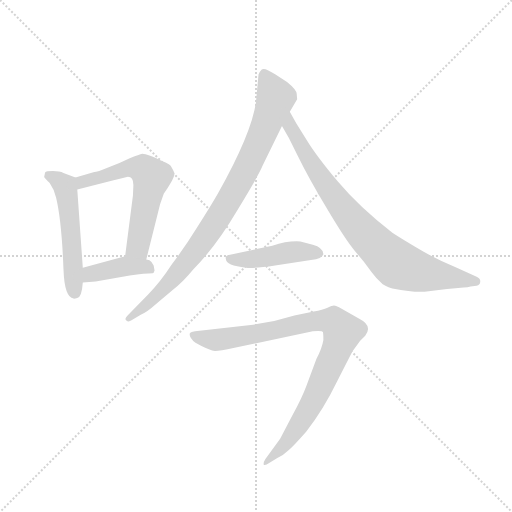
t = 0.00 s
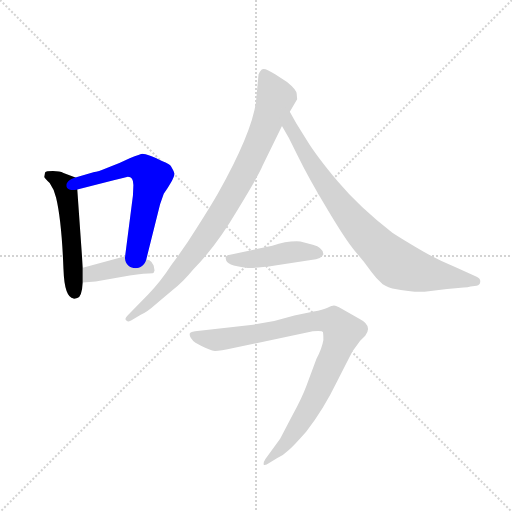
t = 1.11 s
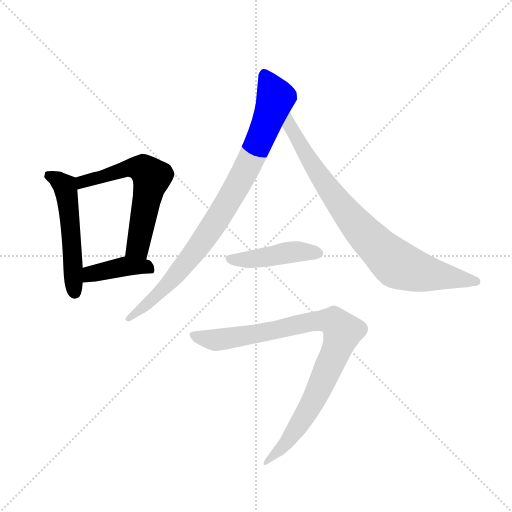
t = 2.22 s
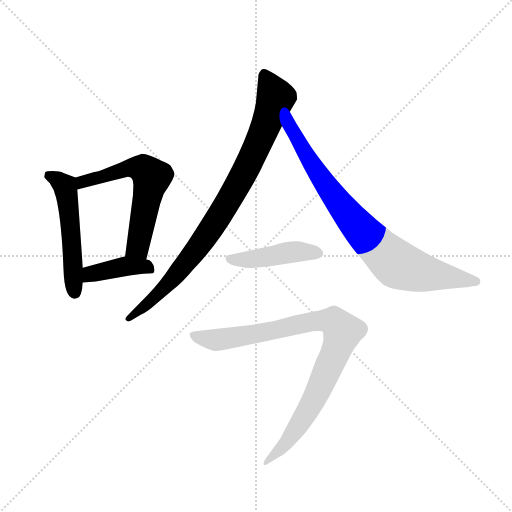
t = 3.33 s
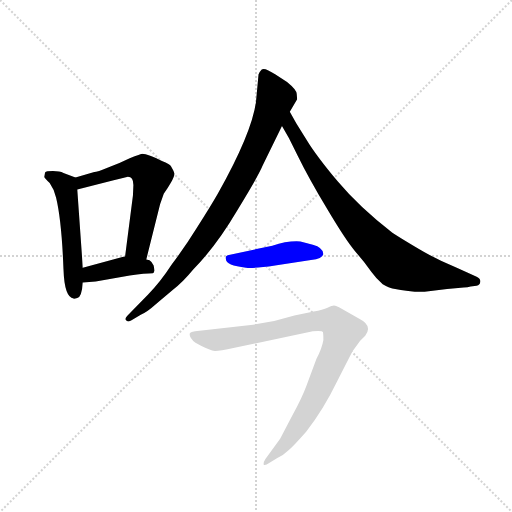
t = 4.44 s
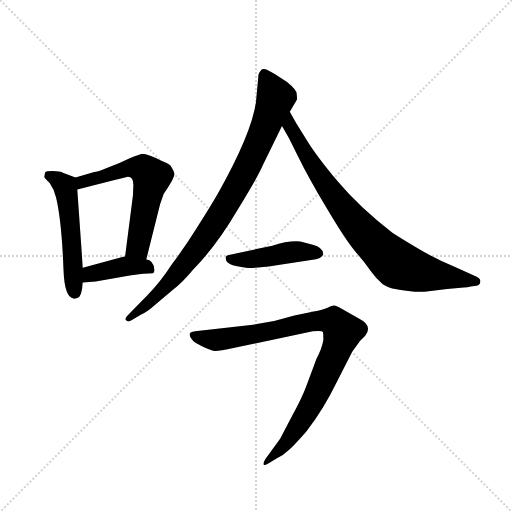
t = 5.54 s

The animated SVG that drew these frames (rendered in a browser with its animation timeline set to each time). Animation: 7 CSS @keyframes rules; one cycle of 5.54 s.

<svg version="1.1" viewBox="0 0 1024 1024" xmlns="http://www.w3.org/2000/svg">
  <g stroke="lightgray" stroke-dasharray="1,1" stroke-width="1" transform="scale(4, 4)">
    <line x1="0" y1="0" x2="256" y2="256"></line>
    <line x1="256" y1="0" x2="0" y2="256"></line>
    <line x1="128" y1="0" x2="128" y2="256"></line>
    <line x1="0" y1="128" x2="256" y2="128"></line>
  </g>
  <g transform="scale(0.92, -0.92) translate(60, -850)">
    <style type="text/css">
      
        @keyframes keyframes0 {
          from {
            stroke: blue;
            stroke-dashoffset: 533;
            stroke-width: 128;
          }
          63% {
            animation-timing-function: step-end;
            stroke: blue;
            stroke-dashoffset: 0;
            stroke-width: 128;
          }
          to {
            stroke: black;
            stroke-width: 1024;
          }
        }
        #make-me-a-hanzi-animation-0 {
          animation: keyframes0 0.6837565104166666s both;
          animation-delay: 0s;
          animation-timing-function: linear;
        }
      
        @keyframes keyframes1 {
          from {
            stroke: blue;
            stroke-dashoffset: 607;
            stroke-width: 128;
          }
          66% {
            animation-timing-function: step-end;
            stroke: blue;
            stroke-dashoffset: 0;
            stroke-width: 128;
          }
          to {
            stroke: black;
            stroke-width: 1024;
          }
        }
        #make-me-a-hanzi-animation-1 {
          animation: keyframes1 0.7439778645833334s both;
          animation-delay: 0.6837565104166666s;
          animation-timing-function: linear;
        }
      
        @keyframes keyframes2 {
          from {
            stroke: blue;
            stroke-dashoffset: 411;
            stroke-width: 128;
          }
          57% {
            animation-timing-function: step-end;
            stroke: blue;
            stroke-dashoffset: 0;
            stroke-width: 128;
          }
          to {
            stroke: black;
            stroke-width: 1024;
          }
        }
        #make-me-a-hanzi-animation-2 {
          animation: keyframes2 0.58447265625s both;
          animation-delay: 1.427734375s;
          animation-timing-function: linear;
        }
      
        @keyframes keyframes3 {
          from {
            stroke: blue;
            stroke-dashoffset: 896;
            stroke-width: 128;
          }
          74% {
            animation-timing-function: step-end;
            stroke: blue;
            stroke-dashoffset: 0;
            stroke-width: 128;
          }
          to {
            stroke: black;
            stroke-width: 1024;
          }
        }
        #make-me-a-hanzi-animation-3 {
          animation: keyframes3 0.9791666666666666s both;
          animation-delay: 2.01220703125s;
          animation-timing-function: linear;
        }
      
        @keyframes keyframes4 {
          from {
            stroke: blue;
            stroke-dashoffset: 838;
            stroke-width: 128;
          }
          73% {
            animation-timing-function: step-end;
            stroke: blue;
            stroke-dashoffset: 0;
            stroke-width: 128;
          }
          to {
            stroke: black;
            stroke-width: 1024;
          }
        }
        #make-me-a-hanzi-animation-4 {
          animation: keyframes4 0.9319661458333334s both;
          animation-delay: 2.9913736979166665s;
          animation-timing-function: linear;
        }
      
        @keyframes keyframes5 {
          from {
            stroke: blue;
            stroke-dashoffset: 449;
            stroke-width: 128;
          }
          59% {
            animation-timing-function: step-end;
            stroke: blue;
            stroke-dashoffset: 0;
            stroke-width: 128;
          }
          to {
            stroke: black;
            stroke-width: 1024;
          }
        }
        #make-me-a-hanzi-animation-5 {
          animation: keyframes5 0.6153971354166666s both;
          animation-delay: 3.92333984375s;
          animation-timing-function: linear;
        }
      
        @keyframes keyframes6 {
          from {
            stroke: blue;
            stroke-dashoffset: 928;
            stroke-width: 128;
          }
          75% {
            animation-timing-function: step-end;
            stroke: blue;
            stroke-dashoffset: 0;
            stroke-width: 128;
          }
          to {
            stroke: black;
            stroke-width: 1024;
          }
        }
        #make-me-a-hanzi-animation-6 {
          animation: keyframes6 1.0052083333333333s both;
          animation-delay: 4.538736979166667s;
          animation-timing-function: linear;
        }
      
    </style>
    
      <path d="M 104 464 L 78 474 Q 70 478 55 478 Q 40 478 38 475 L 36 465 Q 38 462 48 452 Q 58 438 62 420 Q 74 370 78 265 Q 80 203 100 201 Q 100 200 108 202 Q 118 205 120 236 L 120 268 L 108 438 C 106 463 106 463 104 464 Z" fill="lightgray"></path>
    
      <path d="M 258 286 L 288 406 L 296 429 Q 304 440 312 454 Q 320 468 319 473 Q 318 478 312 488 Q 310 493 292 500 Q 282 506 268 511 Q 254 516 250 516 Q 246 516 222 506 Q 200 495 175 486 Q 151 476 145 476 L 104 464 C 75 456 79 431 108 438 L 187 458 Q 212 465 218 466 Q 230 466 230 448 L 229 425 L 212 293 C 208 263 251 257 258 286 Z" fill="lightgray"></path>
    
      <path d="M 274 257 L 276 262 L 274 273 Q 269 282 265 284 L 258 286 L 212 293 L 120 268 C 91 260 90 234 120 236 L 148 238 L 222 251 Q 256 256 272 256 L 274 257 Z" fill="lightgray"></path>
    
      <path d="M 414 430 Q 398 402 368 355 Q 342 313 314 276 Q 288 236 262 210 L 220 167 Q 210 158 214 154 Q 219 149 225 153 L 246 166 Q 258 170 278 188 L 316 220 Q 338 237 360 264 Q 410 315 456 393 Q 503 470 511 490 L 553 576 L 570 607 L 586 634 L 585 646 Q 585 655 564 672 L 539 688 Q 515 704 509 699 Q 504 694 502 688 L 498 645 Q 496 576 414 430 Z" fill="lightgray"></path>
    
      <path d="M 553 576 L 568 550 L 588 510 Q 610 465 651 396 Q 692 327 711 305 L 731 281 L 748 258 Q 758 244 772 232 Q 787 224 793 223 Q 840 214 863 216 L 912 222 L 948 225 Q 957 225 963 227 L 976 229 Q 984 230 984 238 Q 985 245 975 249 L 933 268 Q 898 282 862 302 Q 811 332 793 344 Q 721 400 674 456 Q 627 512 606 547 L 584 582 L 570 607 C 555 633 538 602 553 576 Z" fill="lightgray"></path>
    
      <path d="M 532 316 L 435 295 Q 429 293 431 287 Q 431 273 475 268 Q 490 266 538 273 L 616 285 Q 641 287 643 298 Q 642 312 620 318 L 593 325 Q 566 327 532 316 Z" fill="lightgray"></path>
    
      <path d="M 450 94 L 620 130 Q 641 132 642 128 Q 643 124 643 111 Q 640 93 628 70 L 606 11 Q 596 -16 576 -52 L 549 -104 L 517 -148 Q 513 -154 513 -159 Q 514 -164 526 -156 L 542 -146 Q 555 -141 566 -130 Q 578 -120 606 -88 Q 643 -41 673 21 L 706 86 L 723 109 L 734 120 Q 740 128 740 134 Q 741 147 721 157 L 677 182 Q 670 186 666 186 Q 662 186 652 181 Q 642 176 622 173 L 580 164 L 536 152 L 490 144 L 364 130 Q 355 129 353 126 Q 351 122 355 115 Q 360 107 365 105 L 378 98 Q 386 94 394 91 Q 402 88 407 87 Q 412 86 450 94 Z" fill="lightgray"></path>
    
    
      <clipPath id="make-me-a-hanzi-clip-0">
        <path d="M 104 464 L 78 474 Q 70 478 55 478 Q 40 478 38 475 L 36 465 Q 38 462 48 452 Q 58 438 62 420 Q 74 370 78 265 Q 80 203 100 201 Q 100 200 108 202 Q 118 205 120 236 L 120 268 L 108 438 C 106 463 106 463 104 464 Z"></path>
      </clipPath>
      <path clip-path="url(#make-me-a-hanzi-clip-0)" d="M 44 469 L 60 463 L 83 441 L 102 214" fill="none" id="make-me-a-hanzi-animation-0" stroke-dasharray="405 810" stroke-linecap="round"></path>
    
      <clipPath id="make-me-a-hanzi-clip-1">
        <path d="M 258 286 L 288 406 L 296 429 Q 304 440 312 454 Q 320 468 319 473 Q 318 478 312 488 Q 310 493 292 500 Q 282 506 268 511 Q 254 516 250 516 Q 246 516 222 506 Q 200 495 175 486 Q 151 476 145 476 L 104 464 C 75 456 79 431 108 438 L 187 458 Q 212 465 218 466 Q 230 466 230 448 L 229 425 L 212 293 C 208 263 251 257 258 286 Z"></path>
      </clipPath>
      <path clip-path="url(#make-me-a-hanzi-clip-1)" d="M 113 445 L 119 455 L 225 486 L 241 486 L 261 475 L 269 464 L 243 330 L 237 312 L 221 299" fill="none" id="make-me-a-hanzi-animation-1" stroke-dasharray="479 958" stroke-linecap="round"></path>
    
      <clipPath id="make-me-a-hanzi-clip-2">
        <path d="M 274 257 L 276 262 L 274 273 Q 269 282 265 284 L 258 286 L 212 293 L 120 268 C 91 260 90 234 120 236 L 148 238 L 222 251 Q 256 256 272 256 L 274 257 Z"></path>
      </clipPath>
      <path clip-path="url(#make-me-a-hanzi-clip-2)" d="M 127 241 L 138 254 L 217 272 L 248 272 L 271 261" fill="none" id="make-me-a-hanzi-animation-2" stroke-dasharray="283 566" stroke-linecap="round"></path>
    
      <clipPath id="make-me-a-hanzi-clip-3">
        <path d="M 414 430 Q 398 402 368 355 Q 342 313 314 276 Q 288 236 262 210 L 220 167 Q 210 158 214 154 Q 219 149 225 153 L 246 166 Q 258 170 278 188 L 316 220 Q 338 237 360 264 Q 410 315 456 393 Q 503 470 511 490 L 553 576 L 570 607 L 586 634 L 585 646 Q 585 655 564 672 L 539 688 Q 515 704 509 699 Q 504 694 502 688 L 498 645 Q 496 576 414 430 Z"></path>
      </clipPath>
      <path clip-path="url(#make-me-a-hanzi-clip-3)" d="M 514 688 L 539 635 L 502 539 L 461 454 L 388 337 L 327 258 L 264 192 L 220 159" fill="none" id="make-me-a-hanzi-animation-3" stroke-dasharray="768 1536" stroke-linecap="round"></path>
    
      <clipPath id="make-me-a-hanzi-clip-4">
        <path d="M 553 576 L 568 550 L 588 510 Q 610 465 651 396 Q 692 327 711 305 L 731 281 L 748 258 Q 758 244 772 232 Q 787 224 793 223 Q 840 214 863 216 L 912 222 L 948 225 Q 957 225 963 227 L 976 229 Q 984 230 984 238 Q 985 245 975 249 L 933 268 Q 898 282 862 302 Q 811 332 793 344 Q 721 400 674 456 Q 627 512 606 547 L 584 582 L 570 607 C 555 633 538 602 553 576 Z"></path>
      </clipPath>
      <path clip-path="url(#make-me-a-hanzi-clip-4)" d="M 571 600 L 570 575 L 642 457 L 706 371 L 772 302 L 805 274 L 838 262 L 974 239" fill="none" id="make-me-a-hanzi-animation-4" stroke-dasharray="710 1420" stroke-linecap="round"></path>
    
      <clipPath id="make-me-a-hanzi-clip-5">
        <path d="M 532 316 L 435 295 Q 429 293 431 287 Q 431 273 475 268 Q 490 266 538 273 L 616 285 Q 641 287 643 298 Q 642 312 620 318 L 593 325 Q 566 327 532 316 Z"></path>
      </clipPath>
      <path clip-path="url(#make-me-a-hanzi-clip-5)" d="M 441 287 L 465 283 L 586 303 L 632 300" fill="none" id="make-me-a-hanzi-animation-5" stroke-dasharray="321 642" stroke-linecap="round"></path>
    
      <clipPath id="make-me-a-hanzi-clip-6">
        <path d="M 450 94 L 620 130 Q 641 132 642 128 Q 643 124 643 111 Q 640 93 628 70 L 606 11 Q 596 -16 576 -52 L 549 -104 L 517 -148 Q 513 -154 513 -159 Q 514 -164 526 -156 L 542 -146 Q 555 -141 566 -130 Q 578 -120 606 -88 Q 643 -41 673 21 L 706 86 L 723 109 L 734 120 Q 740 128 740 134 Q 741 147 721 157 L 677 182 Q 670 186 666 186 Q 662 186 652 181 Q 642 176 622 173 L 580 164 L 536 152 L 490 144 L 364 130 Q 355 129 353 126 Q 351 122 355 115 Q 360 107 365 105 L 378 98 Q 386 94 394 91 Q 402 88 407 87 Q 412 86 450 94 Z"></path>
      </clipPath>
      <path clip-path="url(#make-me-a-hanzi-clip-6)" d="M 361 122 L 409 111 L 635 154 L 666 151 L 685 128 L 616 -31 L 566 -108 L 519 -155" fill="none" id="make-me-a-hanzi-animation-6" stroke-dasharray="800 1600" stroke-linecap="round"></path>
    
  </g>
</svg>
